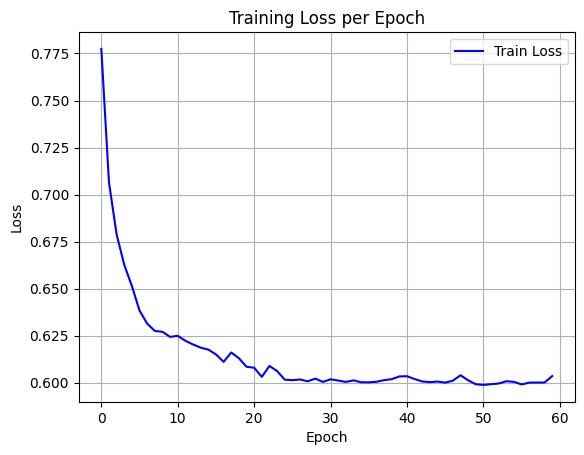

Values plotted in this chart, from the file beside it:
epoch, train_loss
0, 0.7774
1, 0.7065
2, 0.6788
3, 0.6626
4, 0.6513
5, 0.6383
6, 0.6313
7, 0.6274
8, 0.627
9, 0.6243
10, 0.6249
11, 0.6222
12, 0.6203
13, 0.6186
14, 0.6175
15, 0.615
16, 0.611
17, 0.616
18, 0.613
19, 0.6084
20, 0.6079
21, 0.603
22, 0.6089
23, 0.6061
24, 0.6016
25, 0.6013
26, 0.6017
27, 0.6007
28, 0.6021
29, 0.6004
30, 0.6018
31, 0.6011
32, 0.6004
33, 0.6012
34, 0.6002
35, 0.6002
36, 0.6004
37, 0.6013
38, 0.6018
39, 0.6033
40, 0.6034
41, 0.6019
42, 0.6006
43, 0.6002
44, 0.6005
45, 0.6
46, 0.601
47, 0.6039
48, 0.6012
49, 0.5991
50, 0.5988
51, 0.5991
52, 0.5995
53, 0.6007
54, 0.6004
55, 0.599
56, 0.6
57, 0.6
58, 0.6
59, 0.6035
